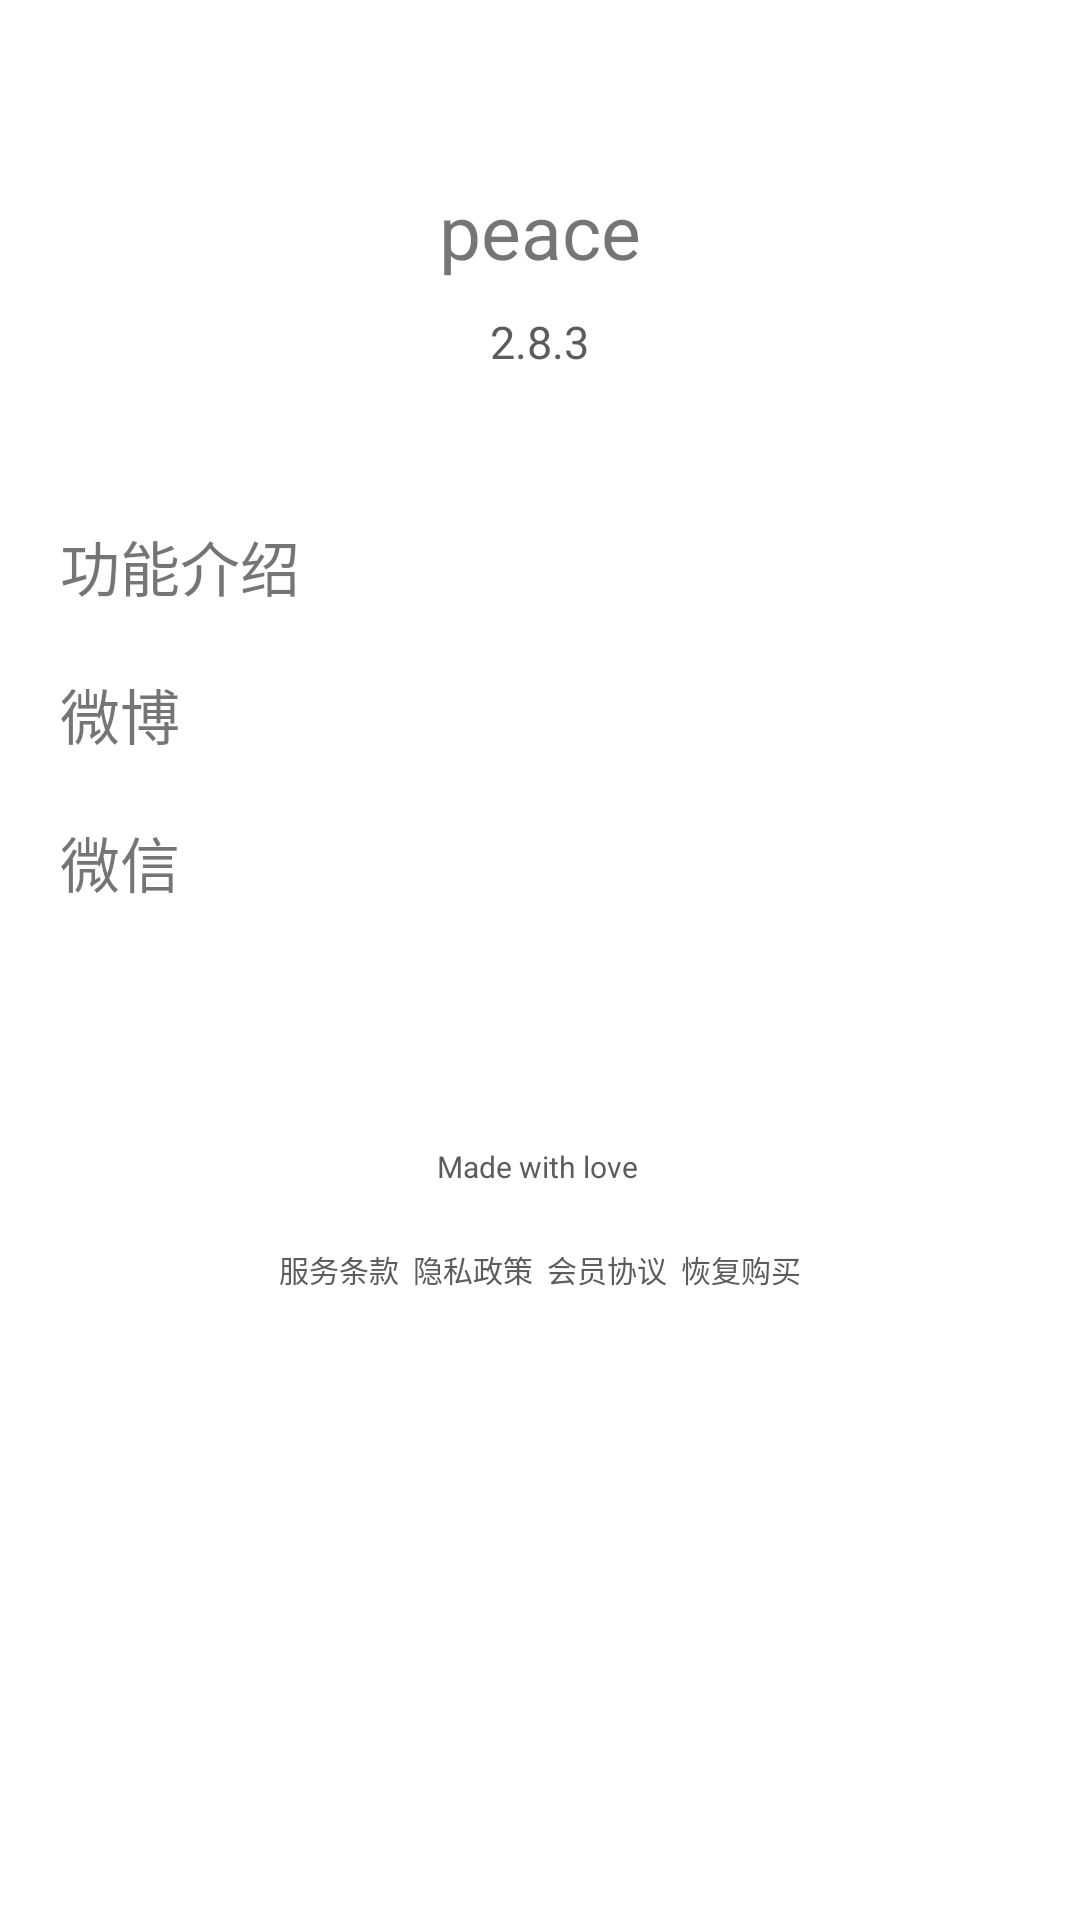

Write the Android layout XML for this screen, with the resource values it uses.
<!-- AndroidManifest.xml: application theme AppTheme -->
<!-- res/layout/activity_about.xml -->
<?xml version="1.0" encoding="utf-8"?>
<LinearLayout xmlns:android="http://schemas.android.com/apk/res/android"
    xmlns:app="http://schemas.android.com/apk/res-auto"
    xmlns:tools="http://schemas.android.com/tools"
    android:layout_width="match_parent"
    android:layout_height="match_parent"
    tools:context=".activity.about"
    android:orientation="vertical"
    android:background="#ffffff">

    <ImageView
        android:layout_marginTop="50sp"
        android:layout_gravity="center"
        android:src="@drawable/peace"
        android:layout_width="wrap_content"
        android:layout_height="wrap_content" />

    <TextView
        android:layout_marginTop="10dp"
        android:textStyle="normal"
        android:layout_gravity="center"
        android:textSize="25sp"
        android:text="peace"
        android:layout_width="wrap_content"
        android:layout_height="wrap_content" />
    <TextView
        android:layout_marginTop="10dp"
        android:textStyle="normal"
        android:textColor="#5E5B5B"
        android:layout_gravity="center"
        android:textSize="15sp"
        android:text="2.8.3"
        android:layout_width="wrap_content"
        android:layout_height="wrap_content" />
    <TextView
        android:layout_marginTop="50dp"
        android:layout_marginLeft="20sp"
        android:textSize="20sp"
        android:text="功能介绍"
        android:id="@+id/gongneng_introduce"
        android:layout_width="match_parent"
        android:layout_height="wrap_content" />
    <TextView
        android:layout_marginTop="20dp"
        android:layout_marginLeft="20sp"
        android:textSize="20sp"
        android:text="微博"
        android:layout_width="match_parent"
        android:layout_height="wrap_content" />
    <TextView
        android:layout_marginTop="20dp"
        android:layout_marginLeft="20sp"
        android:textSize="20sp"
        android:text="微信"
        android:layout_width="match_parent"
        android:layout_height="wrap_content" />
    <TextView
        android:gravity="center"
        android:text="Made with love "
        android:layout_marginTop="80dp"
        android:textSize="10dp"
        android:textColor="#5E5B5B"
        android:layout_width="match_parent"
        android:layout_height="wrap_content" />
    <TextView
        android:gravity="center"
        android:text="服务条款  隐私政策  会员协议  恢复购买"
        android:layout_marginTop="20dp"
        android:textSize="10dp"
        android:textColor="#5E5B5B"
        android:layout_width="match_parent"
        android:layout_height="wrap_content" />
</LinearLayout>
<!-- resources referenced by this layout -->
<resources>
  <style name="AppTheme" parent="Base.Theme.AppCompat.Light.DarkActionBar">
          
          <item name="colorPrimary">@color/colorPrimary</item>
          <item name="colorPrimaryDark">@color/colorPrimaryDark</item>
          <item name="colorAccent">@color/colorAccent</item>
  
      </style>
  <color name="colorPrimary">#3F51B5</color>
  <color name="colorPrimaryDark">#303F9F</color>
  <color name="colorAccent">#FF4081</color>
</resources>
